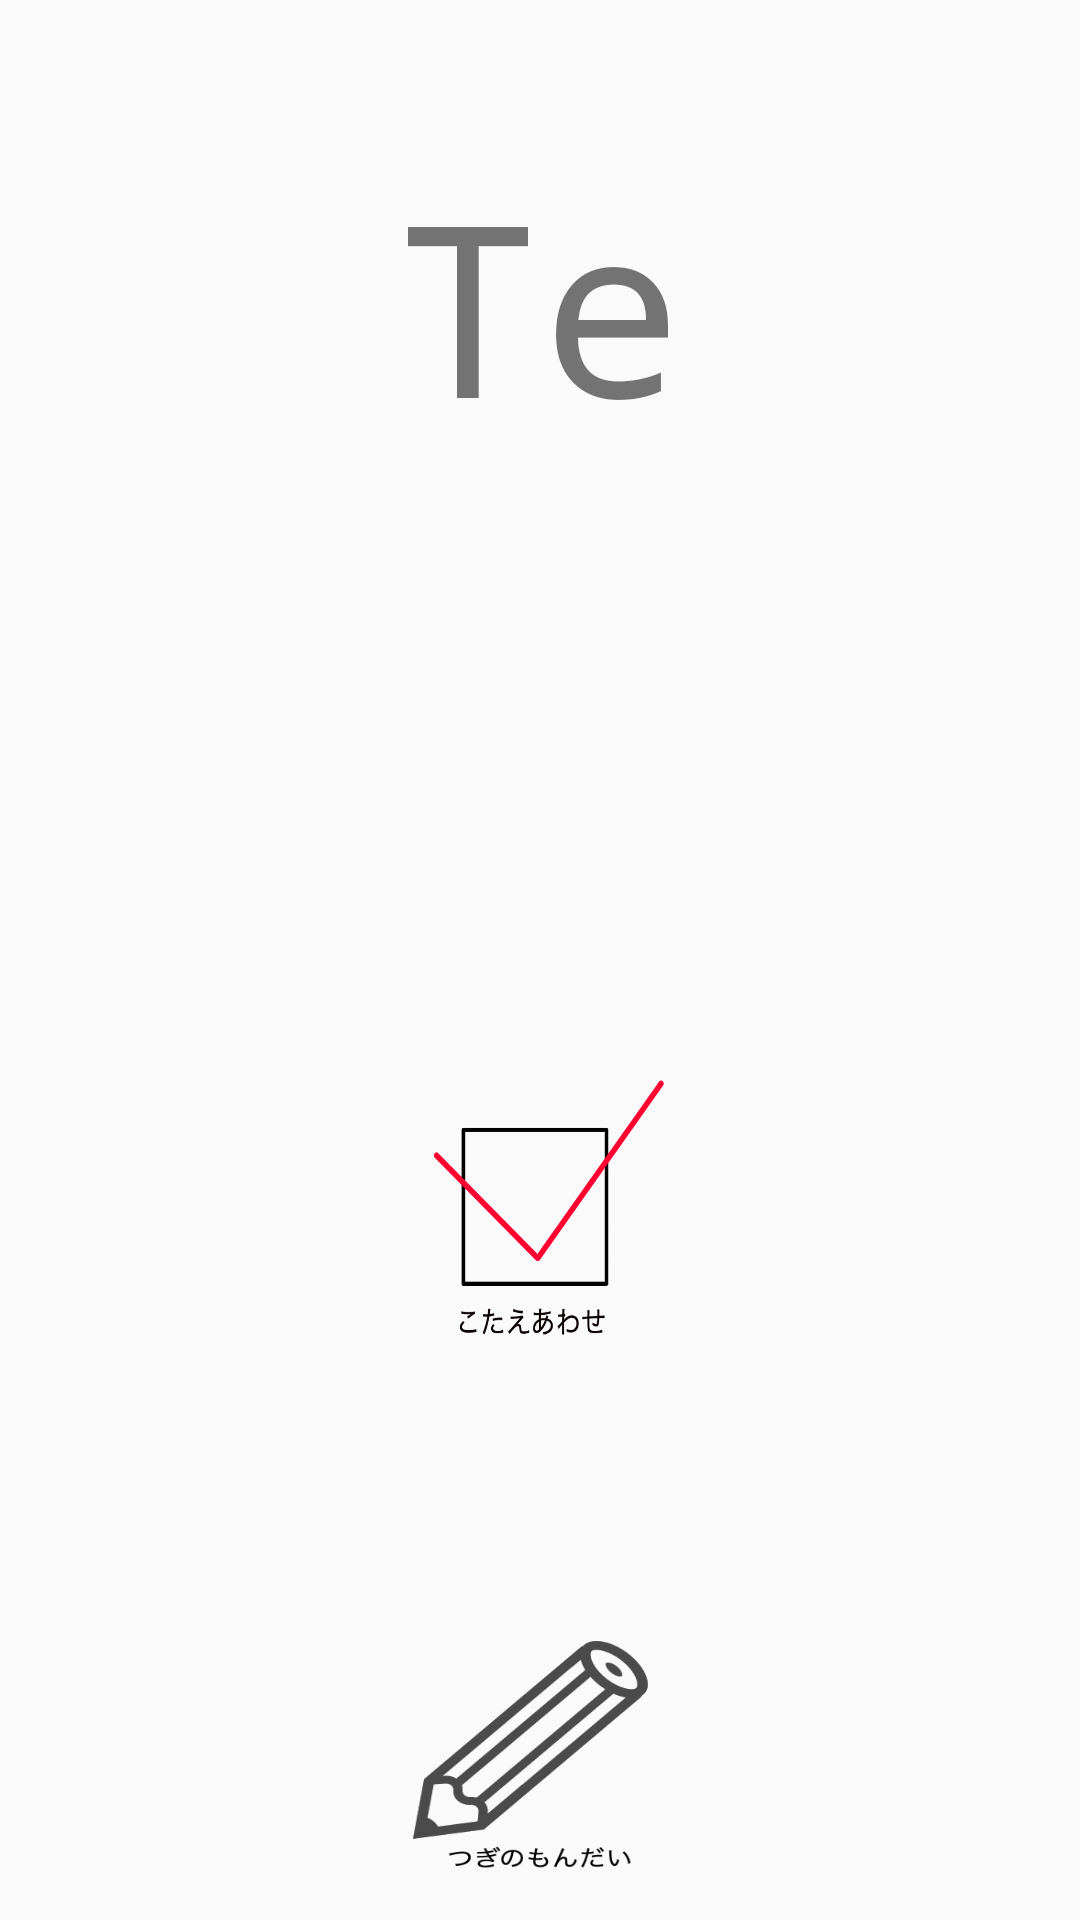

The Android layout XML behind this screen, and the referenced resources:
<!-- AndroidManifest.xml: application theme AppTheme -->
<!-- res/layout/activity_greek_character.xml -->
<?xml version="1.0" encoding="utf-8"?>
<android.support.constraint.ConstraintLayout
        xmlns:android="http://schemas.android.com/apk/res/android"
        xmlns:tools="http://schemas.android.com/tools"
        xmlns:app="http://schemas.android.com/apk/res-auto"
        android:layout_width="match_parent"
        android:layout_height="match_parent"
        tools:context=".GreekCharacterActivity">
    <TextView
            android:text="TextView"
            android:layout_width="100dp"
            android:layout_height="100dp"
            android:id="@+id/greekCharacter"
            android:background="@drawable/frame_style"
            app:layout_constraintStart_toStartOf="parent" android:layout_marginStart="8dp"
            android:layout_marginTop="48dp" app:layout_constraintTop_toTopOf="parent"
            android:layout_marginEnd="8dp" android:textSize="80sp"
            android:gravity="top"
            android:textAlignment="center"
            app:layout_constraintEnd_toEndOf="parent" android:fontFamily="monospace"/>
    <TextView
            android:layout_width="match_parent"
            android:layout_height="100dp"
            android:textSize="25sp"
            android:autoSizeTextType="uniform"
            android:autoSizeMinTextSize="25sp"
            android:autoSizeMaxTextSize="40sp"
            app:layout_constraintStart_toStartOf="parent" app:layout_constraintEnd_toEndOf="parent"
            android:id="@+id/greekAnswer"
            android:layout_marginTop="24dp"
            android:gravity="center_vertical"
            app:layout_constraintTop_toBottomOf="@+id/greekCharacter" android:textAlignment="center"
            android:textStyle="bold" android:fontFamily="monospace"/>
    <Button
            android:layout_width="90dp"
            android:layout_height="90dp"
            android:background="@drawable/answer_image"
            android:id="@+id/checkButton"
            app:layout_constraintEnd_toEndOf="parent"
            app:layout_constraintStart_toStartOf="parent"
            app:layout_constraintTop_toBottomOf="@+id/greekAnswer" android:layout_marginBottom="16dp"
            app:layout_constraintBottom_toTopOf="@+id/nextButton"/>
    <Button
            android:layout_width="85dp"
            android:layout_height="85dp"
            android:background="@drawable/next_image"
            android:id="@+id/nextButton"
            app:layout_constraintEnd_toEndOf="parent"
            app:layout_constraintStart_toStartOf="parent" android:layout_marginBottom="8dp"
            app:layout_constraintBottom_toBottomOf="parent"/>


</android.support.constraint.ConstraintLayout>
<!-- resources referenced by this layout -->
<resources>
  <!-- drawable answer_image: png bitmap (drawable, 16209 bytes) -->
  <!-- drawable next_image: png bitmap (drawable, 9667 bytes) -->
  <style name="AppTheme" parent="Theme.AppCompat.Light.DarkActionBar">
          
          <item name="colorPrimary">@color/colorPrimary</item>
          <item name="colorPrimaryDark">@color/colorPrimaryDark</item>
          <item name="colorAccent">@color/colorAccent</item>
          
          <item name="android:actionBarStyle">@style/CustomActionBar</item>
          <item name="actionBarStyle">@style/CustomActionBar</item>
      </style>
  <color name="colorPrimary">#00BCD4</color>
  <color name="colorPrimaryDark">#0097A7</color>
  <color name="colorAccent">#03A9F4</color>
  <style name="CustomActionBar" parent="@style/Widget.AppCompat.Light.ActionBar.Solid.Inverse">
          <item name="android:background">@drawable/actionbar_background</item>
          <item name="background">@drawable/actionbar_background</item>
          <item name="titleTextStyle">@style/titleTextStyle</item>
      </style>
  <!-- drawable actionbar_background (drawable) -->
  <?xml version="1.0" encoding="utf-8"?>
  <shape xmlns:android="http://schemas.android.com/apk/res/android">
      <solid android:color="#00BCD4"></solid>
  
  </shape>
  <style name="titleTextStyle" parent="TextAppearance.AppCompat.Widget.ActionBar.Title">
          <item name="android:textColor">#FFFFFF</item>
      </style>
</resources>
